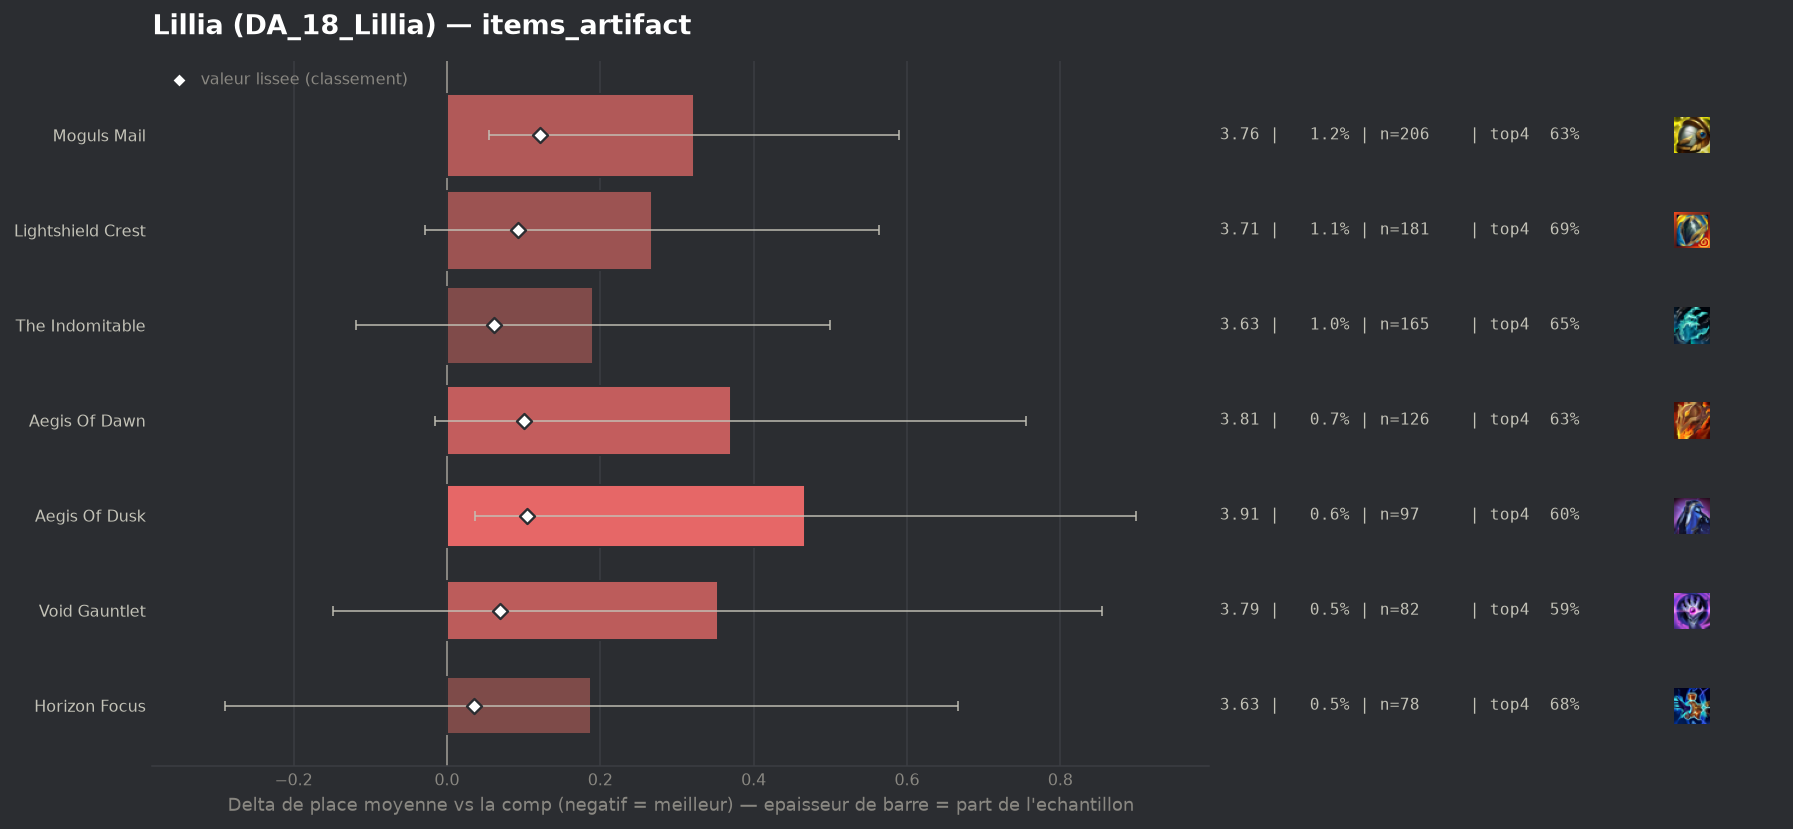

The table this chart was drawn from, first rows:
group, label, n, share, avg_place, shrunk_avg, score, d_avg, d_avg_pess, impact, d_top4, win, top2, top4, sd, z, p, significant
populaire, Horizon Focus, 78, 0.00461, 3.628, 3.475, 0.035, 0.188, 0.0, -0.0002, -0.0222, 0.2179, 0.3718, 0.6795, 2.149, 0.77, 0.4396, False
populaire, The Indomitable, 165, 0.009753, 3.63, 3.502, 0.062, 0.191, 0.0, -0.0006, -0.0532, 0.1939, 0.3697, 0.6485, 2.022, 1.2, 0.2282, False
populaire, Void Gauntlet, 82, 0.004847, 3.793, 3.509, 0.069, 0.353, 0.0, -0.0003, -0.1163, 0.2561, 0.378, 0.5854, 2.31, 1.38, 0.1672, False
populaire, Lightshield Crest, 181, 0.0107, 3.707, 3.533, 0.093, 0.267, 0.0, -0.001, -0.0111, 0.1381, 0.326, 0.6906, 2.027, 1.77, 0.07738, False
populaire, Aegis Of Dawn, 126, 0.007448, 3.81, 3.54, 0.1, 0.37, 0.0, -0.0007, -0.0668, 0.1587, 0.373, 0.6349, 2.199, 1.88, 0.0599, False
populaire, Aegis Of Dusk, 97, 0.005734, 3.907, 3.544, 0.104, 0.467, 0.036, -0.0006, -0.1037, 0.1649, 0.3093, 0.5979, 2.164, 2.12, 0.03379, False
populaire, Moguls Mail, 206, 0.01218, 3.762, 3.562, 0.122, 0.322, 0.055, -0.0015, -0.0755, 0.1505, 0.3058, 0.6262, 1.943, 2.37, 0.01794, False
